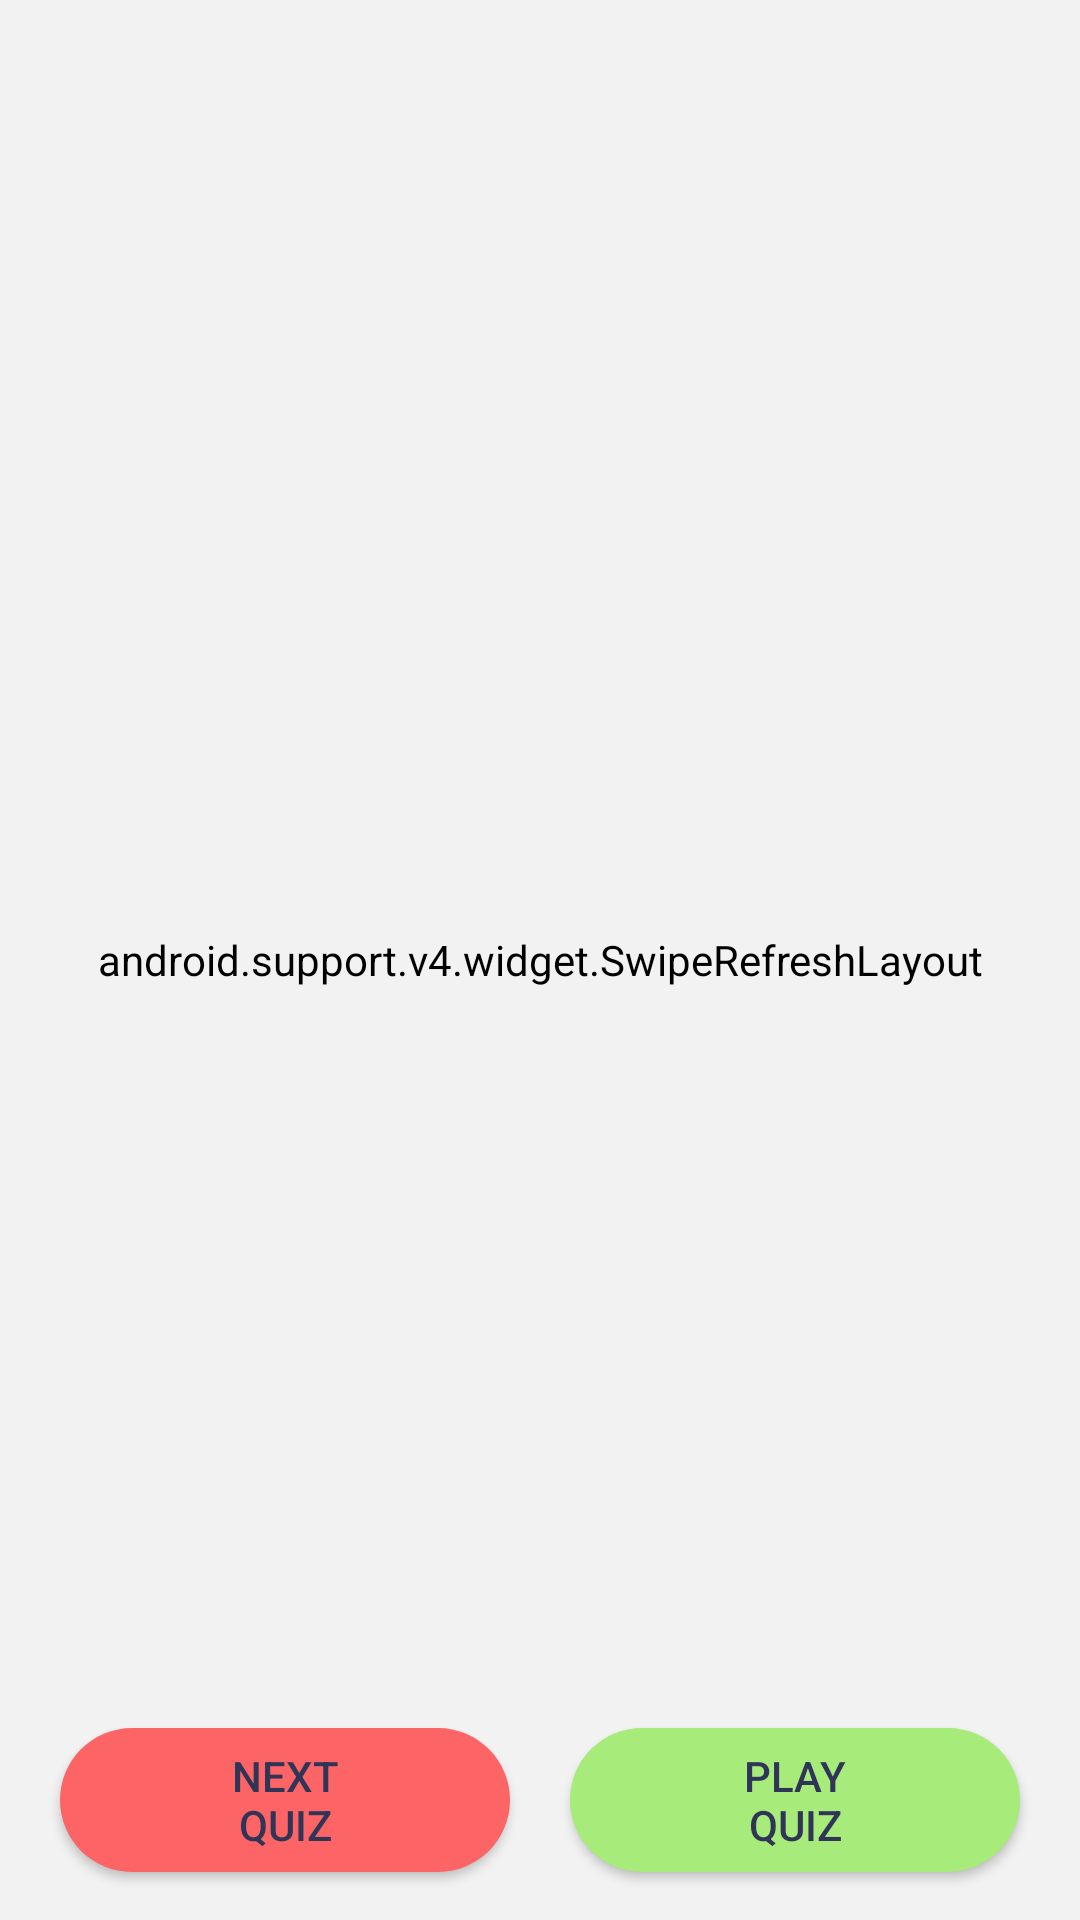

Produce the Android XML layout that renders to this screen, including the resource entries it uses.
<!-- AndroidManifest.xml: application theme AppTheme.NoActionBar -->
<!-- res/layout/fragment_main.xml -->
<android.support.constraint.ConstraintLayout
    xmlns:android="http://schemas.android.com/apk/res/android"
    xmlns:tools="http://schemas.android.com/tools"
    xmlns:app="http://schemas.android.com/apk/res-auto"
    xmlns:swipedeck="http://schemas.android.com/apk/res-auto"
    android:layout_width="match_parent"
    android:layout_height="match_parent"
    android:orientation="vertical"
    android:background="@color/grey"
    tools:context="fr.wcs.dangerousquiz.Activities.MainFragment">

    <android.support.v4.widget.SwipeRefreshLayout
        android:id="@+id/swipeRefreshCards"
        android:layout_width="0dp"
        android:layout_height="0dp"
        app:layout_constraintBottom_toBottomOf="parent"
        swipedeck:layout_constraintEnd_toEndOf="parent"
        swipedeck:layout_constraintStart_toStartOf="parent"
        swipedeck:layout_constraintTop_toTopOf="parent">

        <link.fls.swipestack.SwipeStack
            android:id="@+id/swipeDeckCards"
            android:layout_width="match_parent"
            android:layout_height="wrap_content"
            android:layout_gravity="center"
            android:layout_marginTop="?attr/actionBarSize"
            android:padding="16dp"
            android:paddingLeft="10dp"
            android:paddingRight="10dp"
            app:stack_rotation="0"
            app:stack_spacing="6dp"/>

    </android.support.v4.widget.SwipeRefreshLayout>

    <LinearLayout
        android:id="@+id/linearLayoutBottomButtons"
        android:layout_width="match_parent"
        android:layout_height="80dp"
        android:layout_gravity="bottom"
        android:gravity="center"
        android:orientation="horizontal"
        android:padding="5dp"
        swipedeck:layout_constraintBottom_toBottomOf="parent"
        swipedeck:layout_constraintLeft_toLeftOf="parent"
        swipedeck:layout_constraintRight_toRightOf="parent">

        <Button
            android:id="@+id/buttonNextQuiz"
            android:layout_width="wrap_content"
            android:layout_height="wrap_content"
            android:elevation="4dp"
            android:textColor="@color/colorPrimary"
            android:text="@string/next_quiz"
            android:background="@drawable/button_background_red"/>

        <Button
            android:id="@+id/buttonPlayQuiz"
            android:layout_width="wrap_content"
            android:layout_height="wrap_content"
            android:layout_marginLeft="20dp"
            android:elevation="4dp"
            android:textColor="@color/colorPrimary"
            android:text="@string/play_this_quiz"
            android:background="@drawable/button_background_green"/>

    </LinearLayout>

</android.support.constraint.ConstraintLayout>
<!-- resources referenced by this layout -->
<resources>
  <color name="colorPrimary">#303558</color>
  <color name="grey">#D0D0D0</color>
  <!-- drawable button_background_green (drawable-xxhdpi) -->
  <?xml version="1.0" encoding="utf-8"?>
  <selector xmlns:android="http://schemas.android.com/apk/res/android">
  
      <item android:state_enabled="false">
          <shape android:shape="rectangle">
              <corners
                  android:bottomLeftRadius="30dp"
                  android:bottomRightRadius="30dp"
                  android:radius="60dp"
                  android:topLeftRadius="30dp"
                  android:topRightRadius="30dp" />
              <stroke android:color="@color/green"
                      android:width="3dp"/>
              <padding
                  android:bottom="5dp"
                  android:left="5dp"
                  android:right="5dp"
                  android:top="5dp" />
              <size
                  android:height="40dp"
                  android:width="150dp" />
          </shape>
      </item>
  
  
      <item android:state_enabled="true">
          <shape android:shape="rectangle">
              <corners
                  android:bottomLeftRadius="30dp"
                  android:bottomRightRadius="30dp"
                  android:radius="60dp"
                  android:topLeftRadius="30dp"
                  android:topRightRadius="30dp" />
  
              <solid android:color="@color/green"/>
              <padding
                  android:bottom="5dp"
                  android:left="5dp"
                  android:right="5dp"
                  android:top="5dp" />
              <size
                  android:height="40dp"
                  android:width="150dp" />
          </shape>
      </item>
  
  </selector>
  <!-- drawable button_background_red (drawable-xxhdpi) -->
  <?xml version="1.0" encoding="utf-8"?>
  <selector xmlns:android="http://schemas.android.com/apk/res/android">
  
      <item android:state_enabled="false">
          <shape android:shape="rectangle">
              <corners
                  android:bottomLeftRadius="30dp"
                  android:bottomRightRadius="30dp"
                  android:radius="60dp"
                  android:topLeftRadius="30dp"
                  android:topRightRadius="30dp" />
              <stroke android:color="@color/red"
                      android:width="3dp"/>
              <padding
                  android:bottom="5dp"
                  android:left="5dp"
                  android:right="5dp"
                  android:top="5dp" />
              <size
                  android:height="40dp"
                  android:width="150dp" />
          </shape>
      </item>
  
  
      <item android:state_enabled="true">
          <shape android:shape="rectangle">
              <corners
                  android:bottomLeftRadius="30dp"
                  android:bottomRightRadius="30dp"
                  android:radius="60dp"
                  android:topLeftRadius="30dp"
                  android:topRightRadius="30dp" />
  
              <solid android:color="@color/red"/>
              <padding
                  android:bottom="5dp"
                  android:left="5dp"
                  android:right="5dp"
                  android:top="5dp" />
              <size
                  android:height="40dp"
                  android:width="150dp" />
          </shape>
      </item>
  
  </selector>
  <string name="next_quiz">Next\nquiz</string>
  <string name="play_this_quiz">Play\nquiz</string>
  <style name="AppTheme.NoActionBar">
          <item name="windowActionBar">false</item>
          <item name="windowNoTitle">true</item>
          <item name="android:windowDisablePreview">true</item>
          <item name="android:windowIsTranslucent">false</item>
          <item name="colorControlNormal">@color/colorPrimary</item>
          <item name="android:background">@color/lightGrey</item>
      </style>
  <color name="green">#A7EB7B</color>
  <color name="red">#FD6465</color>
  <color name="lightGrey">#F2F2F2</color>
</resources>
